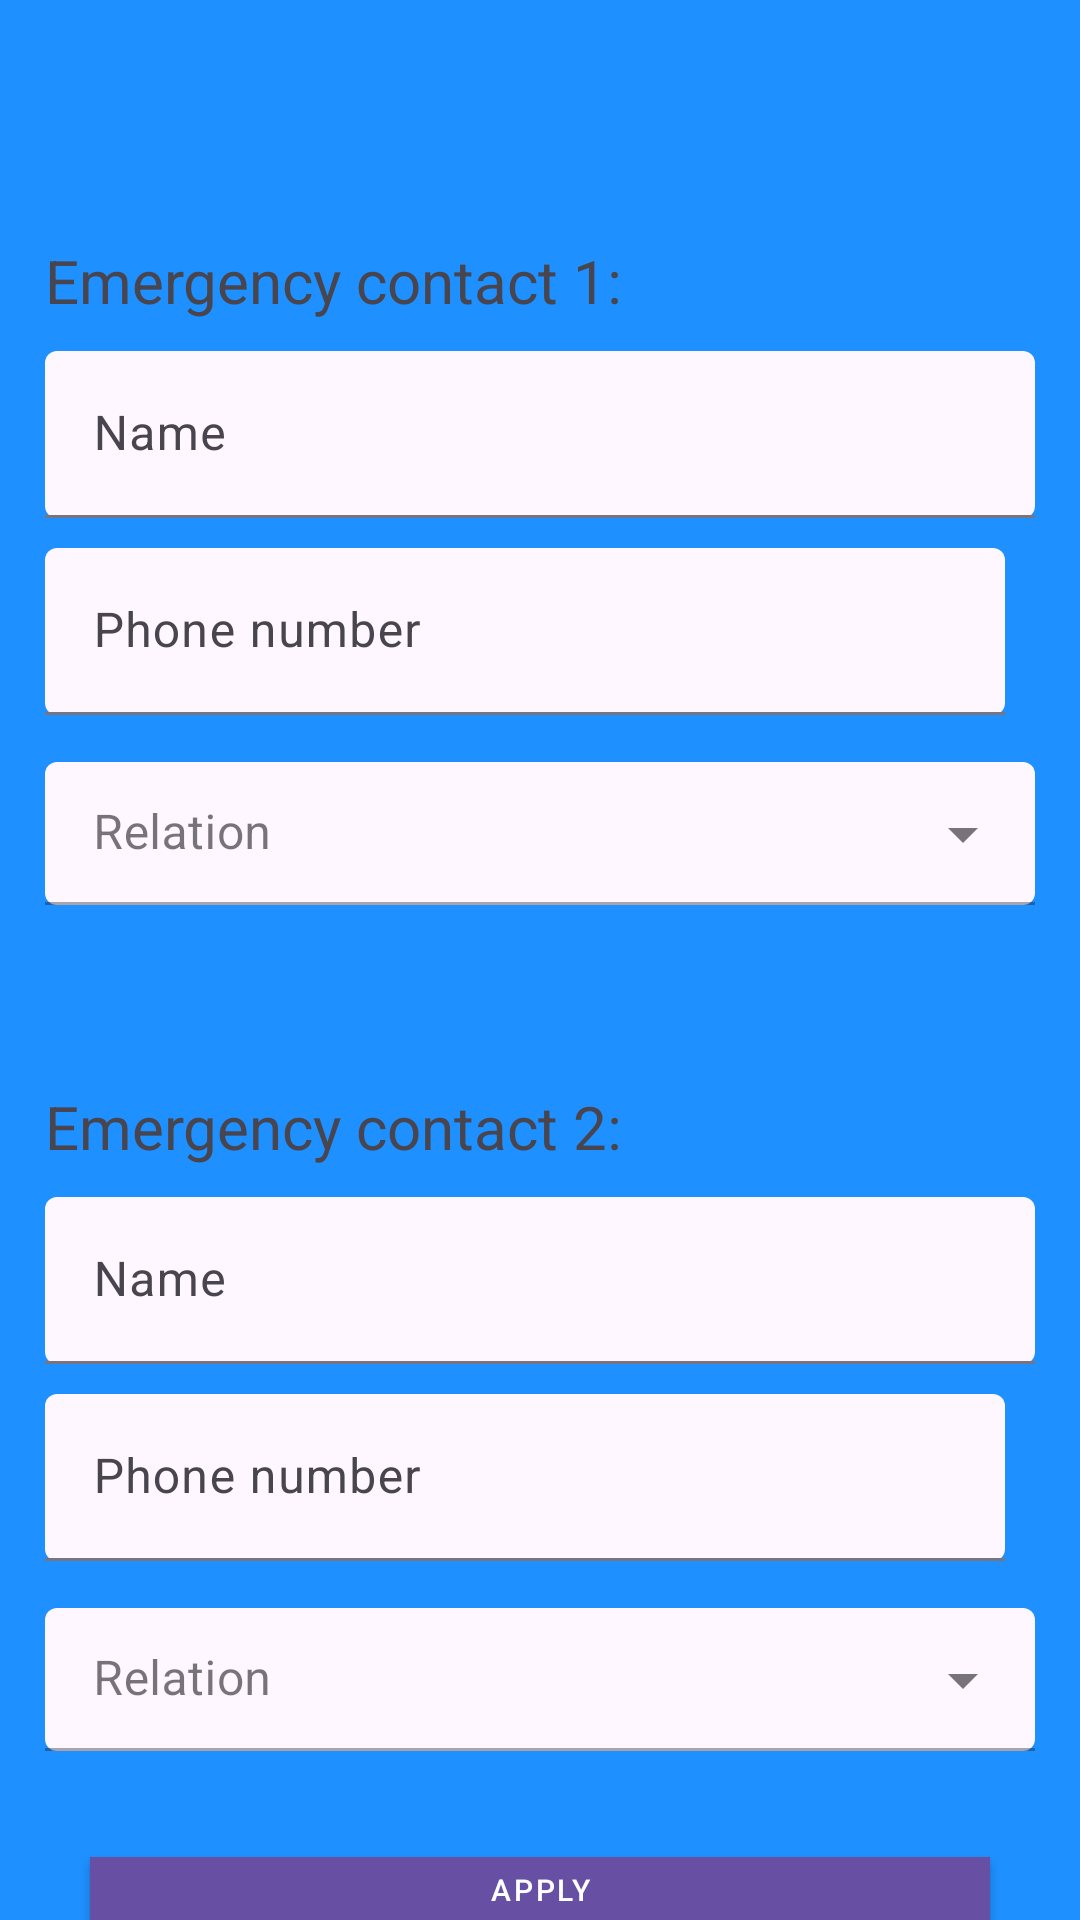

Android layout source for this screen:
<!-- AndroidManifest.xml: application theme Theme.CediLoan -->
<!-- res/layout/activity_form3.xml -->
<?xml version="1.0" encoding="utf-8"?>
<LinearLayout xmlns:android="http://schemas.android.com/apk/res/android"
    xmlns:app="http://schemas.android.com/apk/res-auto"
    xmlns:tools="http://schemas.android.com/tools"
    android:layout_width="match_parent"
    android:layout_height="match_parent"
    android:background="@color/Doger_blue"
    android:orientation="vertical"
    tools:context=".Form3Activity">

    <ImageButton
        android:id="@+id/back_button"
        android:layout_width="50dp"
        android:layout_height="50dp"
        android:src="@drawable/baseline_arrow_back_ios_24"
        android:background="@android:color/transparent"
        android:clickable="true"
        android:onClick="myClickHandler"
        android:contentDescription="@string/notification_btn" />

    <LinearLayout
        android:layout_width="match_parent"
        android:layout_height="wrap_content"
        android:layout_marginStart="15dp"
        android:layout_marginEnd="15dp"
        android:orientation="vertical">

        <LinearLayout
            android:layout_width="match_parent"
            android:layout_height="wrap_content"
            android:orientation="vertical"
            android:layout_marginTop="30dp">


            <TextView
                android:layout_width="wrap_content"
                android:layout_height="wrap_content"
                android:layout_marginBottom="10dp"
                android:text="Emergency contact 1:"
                android:textSize="20sp"/>

            <com.google.android.material.textfield.TextInputLayout
                android:layout_width="match_parent"
                android:layout_height="wrap_content"
                android:layout_marginBottom="10dp"
                app:boxBackgroundMode="filled"
                app:endIconMode="clear_text">

                <com.google.android.material.textfield.TextInputEditText
                    android:id="@+id/editText_name1"
                    android:layout_width="match_parent"
                    android:layout_height="match_parent"
                    android:hint="Name"
                    android:inputType="text" />
            </com.google.android.material.textfield.TextInputLayout>

            <LinearLayout
                android:layout_width="match_parent"
                android:layout_height="wrap_content"
                android:orientation="horizontal">


                <com.google.android.material.textfield.TextInputLayout
                    android:id="@+id/editText_phoneNumber1"
                    android:layout_width="320dp"
                    android:layout_height="wrap_content"
                    android:layout_marginBottom="10dp"
                    app:boxBackgroundMode="filled"
                    app:errorEnabled="true"
                    app:endIconMode="custom">

                    <com.google.android.material.textfield.TextInputEditText
                        android:layout_width="match_parent"
                        android:layout_height="wrap_content"
                        android:hint="Phone number"
                        android:inputType="number" />
                </com.google.android.material.textfield.TextInputLayout>

                <ImageButton
                    android:id="@+id/contacts_image_btn"
                    android:layout_width="0dp"
                    android:layout_height="50dp"
                    android:layout_weight="1"
                    android:background="@android:color/transparent"
                    android:src="@drawable/baseline_contacts_24"
                    android:clickable="true"
                    android:onClick="myClickHandler" />
            </LinearLayout>

            <LinearLayout
                android:layout_width="match_parent"
                android:layout_height="wrap_content"
                android:orientation="horizontal"
                android:layout_marginTop="-15dp"
                android:layout_marginBottom="10dp">

                <com.google.android.material.textfield.TextInputLayout
                    android:layout_width="match_parent"
                    android:layout_height="wrap_content"
                    app:boxBackgroundMode="filled"
                    style="@style/Widget.MaterialComponents.TextInputLayout.OutlinedBox.Dense.ExposedDropdownMenu">

                    <AutoCompleteTextView
                        android:id="@+id/relation"
                        android:layout_width="match_parent"
                        android:layout_height="wrap_content"
                        android:hint="Relation"
                        android:inputType="none" />
                </com.google.android.material.textfield.TextInputLayout>
            </LinearLayout>
        </LinearLayout>

        <LinearLayout
            android:layout_width="match_parent"
            android:layout_height="wrap_content"
            android:orientation="vertical"
            android:layout_marginTop="50dp">

            <TextView
                android:layout_width="wrap_content"
                android:layout_height="wrap_content"
                android:layout_marginBottom="10dp"
                android:text="Emergency contact 2:"
                android:textSize="20sp"/>

            <com.google.android.material.textfield.TextInputLayout
                android:layout_width="match_parent"
                android:layout_height="wrap_content"
                android:layout_marginBottom="10dp"
                app:boxBackgroundMode="filled"
                app:endIconMode="clear_text">

                <com.google.android.material.textfield.TextInputEditText
                    android:id="@+id/editText_name2"
                    android:layout_width="match_parent"
                    android:layout_height="match_parent"
                    android:hint="Name"
                    android:inputType="text" />
            </com.google.android.material.textfield.TextInputLayout>

            <LinearLayout
                android:layout_width="match_parent"
                android:layout_height="wrap_content"
                android:orientation="horizontal">


                <com.google.android.material.textfield.TextInputLayout
                    android:id="@+id/editText_phoneNumber2"
                    android:layout_width="320dp"
                    android:layout_height="wrap_content"
                    android:layout_marginBottom="10dp"
                    app:boxBackgroundMode="filled"
                    app:errorEnabled="true"
                    app:endIconMode="custom">

                    <com.google.android.material.textfield.TextInputEditText
                        android:layout_width="match_parent"
                        android:layout_height="wrap_content"
                        android:hint="Phone number"
                        android:inputType="number" />
                </com.google.android.material.textfield.TextInputLayout>

                <ImageButton
                    android:id="@+id/contacts_image_btn2"
                    android:layout_width="0dp"
                    android:layout_height="50dp"
                    android:layout_weight="1"
                    android:background="@android:color/transparent"
                    android:src="@drawable/baseline_contacts_24"
                    android:clickable="true"
                    android:onClick="myClickHandler" />
            </LinearLayout>

            <LinearLayout
                android:layout_width="match_parent"
                android:layout_height="wrap_content"
                android:orientation="horizontal"
                android:layout_marginTop="-15dp"
                android:layout_marginBottom="10dp">

                <com.google.android.material.textfield.TextInputLayout
                    android:layout_width="match_parent"
                    android:layout_height="wrap_content"
                    app:boxBackgroundMode="filled"
                    style="@style/Widget.MaterialComponents.TextInputLayout.OutlinedBox.Dense.ExposedDropdownMenu">

                    <AutoCompleteTextView
                        android:id="@+id/relation1"
                        android:layout_width="match_parent"
                        android:layout_height="wrap_content"
                        android:hint="Relation"
                        android:inputType="none" />
                </com.google.android.material.textfield.TextInputLayout>
            </LinearLayout>
        </LinearLayout>

        <Button
            android:id="@+id/save_continue_btn"
            android:layout_width="300dp"
            android:layout_height="wrap_content"
            android:layout_below="@id/second_layout"
            android:layout_marginStart="50dp"
            android:layout_marginEnd="50dp"
            android:layout_marginTop="25dp"
            android:layout_gravity="center"
            android:text="Apply"
            android:textSize="10sp"
            android:textColor="@color/white"
            android:background="@drawable/custom_button"
            style="@style/Widget.MaterialComponents.Button"/>
    </LinearLayout>

</LinearLayout>
<!-- resources referenced by this layout -->
<resources>
  <color name="Doger_blue">#1E90FF</color>
  <color name="white">#FFFFFFFF</color>
  <!-- drawable custom_button (drawable) -->
  <?xml version="1.0" encoding="utf-8"?>
  <shape xmlns:android="http://schemas.android.com/apk/res/android" android:shape="rectangle">
      <solid android:color="@color/Dark_blue" />
      <corners android:radius="0dp" />
  </shape>
  <string name="notification_btn">Show notification</string>
  <style name="Theme.CediLoan" parent="Base.Theme.CediLoan" />
  <color name="Dark_blue">#00008B</color>
  <style name="Base.Theme.CediLoan" parent="Theme.Material3.DayNight.NoActionBar">
          
          
      </style>
</resources>
